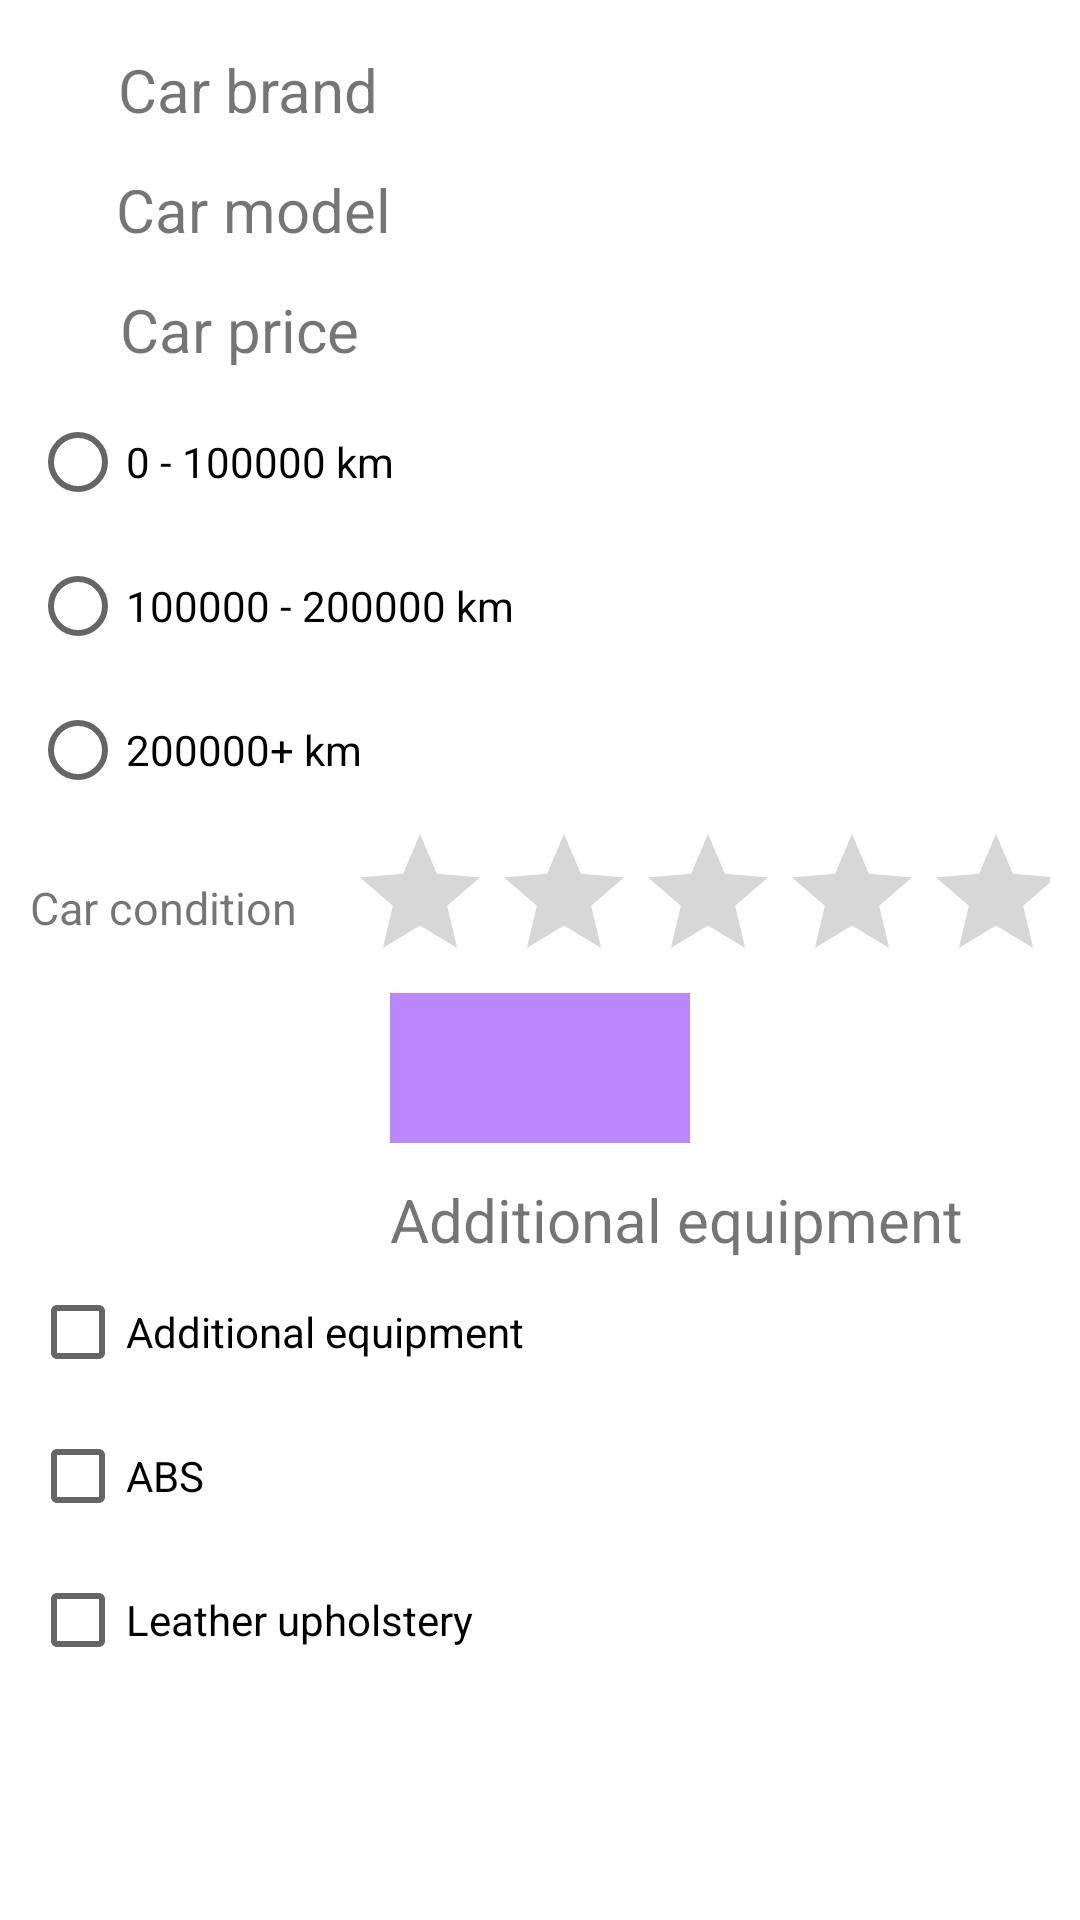

Write the Android layout XML for this screen, with the resource values it uses.
<!-- AndroidManifest.xml: application theme Theme.MaterialComponents.Light -->
<!-- res/layout/fragment_detail_cars.xml -->
<?xml version="1.0" encoding="utf-8"?>
<ScrollView xmlns:app="http://schemas.android.com/apk/res-auto"
    xmlns:tools="http://schemas.android.com/tools"
    android:layout_width="match_parent"
    android:layout_height="match_parent"
    xmlns:android="http://schemas.android.com/apk/res/android">
    <LinearLayout
        android:id="@+id/linear_details"
        android:layout_width="match_parent"
        android:layout_height="wrap_content"
        tools:context=".Add"
        android:orientation="vertical"
        android:padding="10dp">

        <LinearLayout android:layout_width="match_parent"
            android:layout_height="40dp"
            android:orientation="horizontal">
            <TextView
                android:layout_weight="0.3"
                android:layout_height="match_parent"
                android:layout_width="wrap_content"
                android:text="@string/car_brand"
                android:textSize="20dp"
                android:gravity="center">
            </TextView>
            <TextView
                android:layout_weight="1"
                android:id="@+id/details_car_brand"
                android:layout_width="wrap_content"
                android:layout_height="match_parent"
                android:text="" />
        </LinearLayout>
        <LinearLayout android:layout_width="match_parent"
            android:layout_height="40dp"
            android:orientation="horizontal">
            <TextView
                android:layout_weight="0.3"
                android:layout_height="match_parent"
                android:layout_width="wrap_content"
                android:text="@string/car_model"
                android:textSize="20dp"
                android:gravity="center">
            </TextView>
            <TextView
                android:layout_weight="1"
                android:id="@+id/details_car_model"
                android:layout_width="wrap_content"
                android:layout_height="match_parent"
                android:text="" />
        </LinearLayout>
        <LinearLayout android:layout_width="match_parent"
            android:layout_height="40dp"
            android:orientation="horizontal">
            <TextView
                android:layout_weight="0.3"
                android:layout_height="match_parent"
                android:layout_width="wrap_content"
                android:text="@string/car_price"
                android:textSize="20dp"
                android:gravity="center">
            </TextView>
            <TextView
                android:layout_weight="1"
                android:id="@+id/details_car_price"
                android:layout_width="wrap_content"
                android:layout_height="match_parent"
                android:text="" />
        </LinearLayout>
        <RadioGroup
            android:id="@+id/details_radio_g"
            android:layout_width="match_parent"
            android:layout_height="wrap_content" >

            <RadioButton
                android:id="@+id/details_zero_hund"
                android:layout_width="match_parent"
                android:layout_height="wrap_content"
                android:text="@string/zero_hund" />

            <RadioButton
                android:id="@+id/details_hund_two_hund"
                android:layout_width="match_parent"
                android:layout_height="wrap_content"
                android:text="@string/hund_two_hund" />

            <RadioButton
                android:id="@+id/details_two_hun_plus"
                android:layout_width="match_parent"
                android:layout_height="wrap_content"
                android:text="@string/two_hund_plus" />
        </RadioGroup>

        <TableLayout
            android:layout_width="match_parent"
            android:layout_height="wrap_content">
            <TableRow
                android:layout_width="match_parent"
                android:layout_height="match_parent">
                <TextView android:layout_width="wrap_content"
                    android:layout_height="match_parent"
                    android:text="@string/car_cond"
                    android:textSize="15dp"
                    android:gravity="center"></TextView>
                <RatingBar
                    android:layout_marginLeft="17dp"
                    android:id="@+id/details_condition"
                    android:layout_width="match_parent"
                    android:layout_height="wrap_content"
                    android:numStars="5"/>
            </TableRow>


        </TableLayout>

        <TextView
            android:id="@+id/details_color"
            android:layout_width="100dp"
            android:layout_height="50dp"
            android:layout_gravity="center"
            android:layout_weight="5"
            android:background="@color/purple_200"></TextView>

        <TextView
            android:id="@+id/details_textView"
            android:layout_width="match_parent"
            android:layout_height="wrap_content"
            android:layout_marginTop="12dp"
            android:paddingLeft="120dp"
            android:text="@string/add_eqt"
            android:textSize="20dp" />

        <CheckBox
            android:id="@+id/details_bluetooth"
            android:layout_width="match_parent"
            android:layout_height="wrap_content"
            android:text="@string/add_eqt" />

        <CheckBox
            android:id="@+id/details_ABS"
            android:layout_width="match_parent"
            android:layout_height="wrap_content"
            android:text="@string/abs" />

        <CheckBox
            android:id="@+id/details_leather_upholstery"
            android:layout_width="match_parent"
            android:layout_height="wrap_content"
            android:text="@string/leather" />



    </LinearLayout>
</ScrollView>
<!-- resources referenced by this layout -->
<resources>
  <string name="abs">ABS</string>
  <string name="add_eqt">Additional equipment</string>
  <string name="car_brand">Car brand</string>
  <string name="car_cond">Car condition</string>
  <string name="car_model">Car model</string>
  <string name="car_price">Car price</string>
  <string name="hund_two_hund">100000 - 200000 km</string>
  <string name="leather">Leather upholstery</string>
  <string name="two_hund_plus">200000+ km</string>
  <string name="zero_hund">0 - 100000 km</string>
  <!-- not gathered from this repository: default colours our renderer supplied (Android Studio template values) -->
  <color name="purple_200">#FFBB86FC</color>
</resources>
